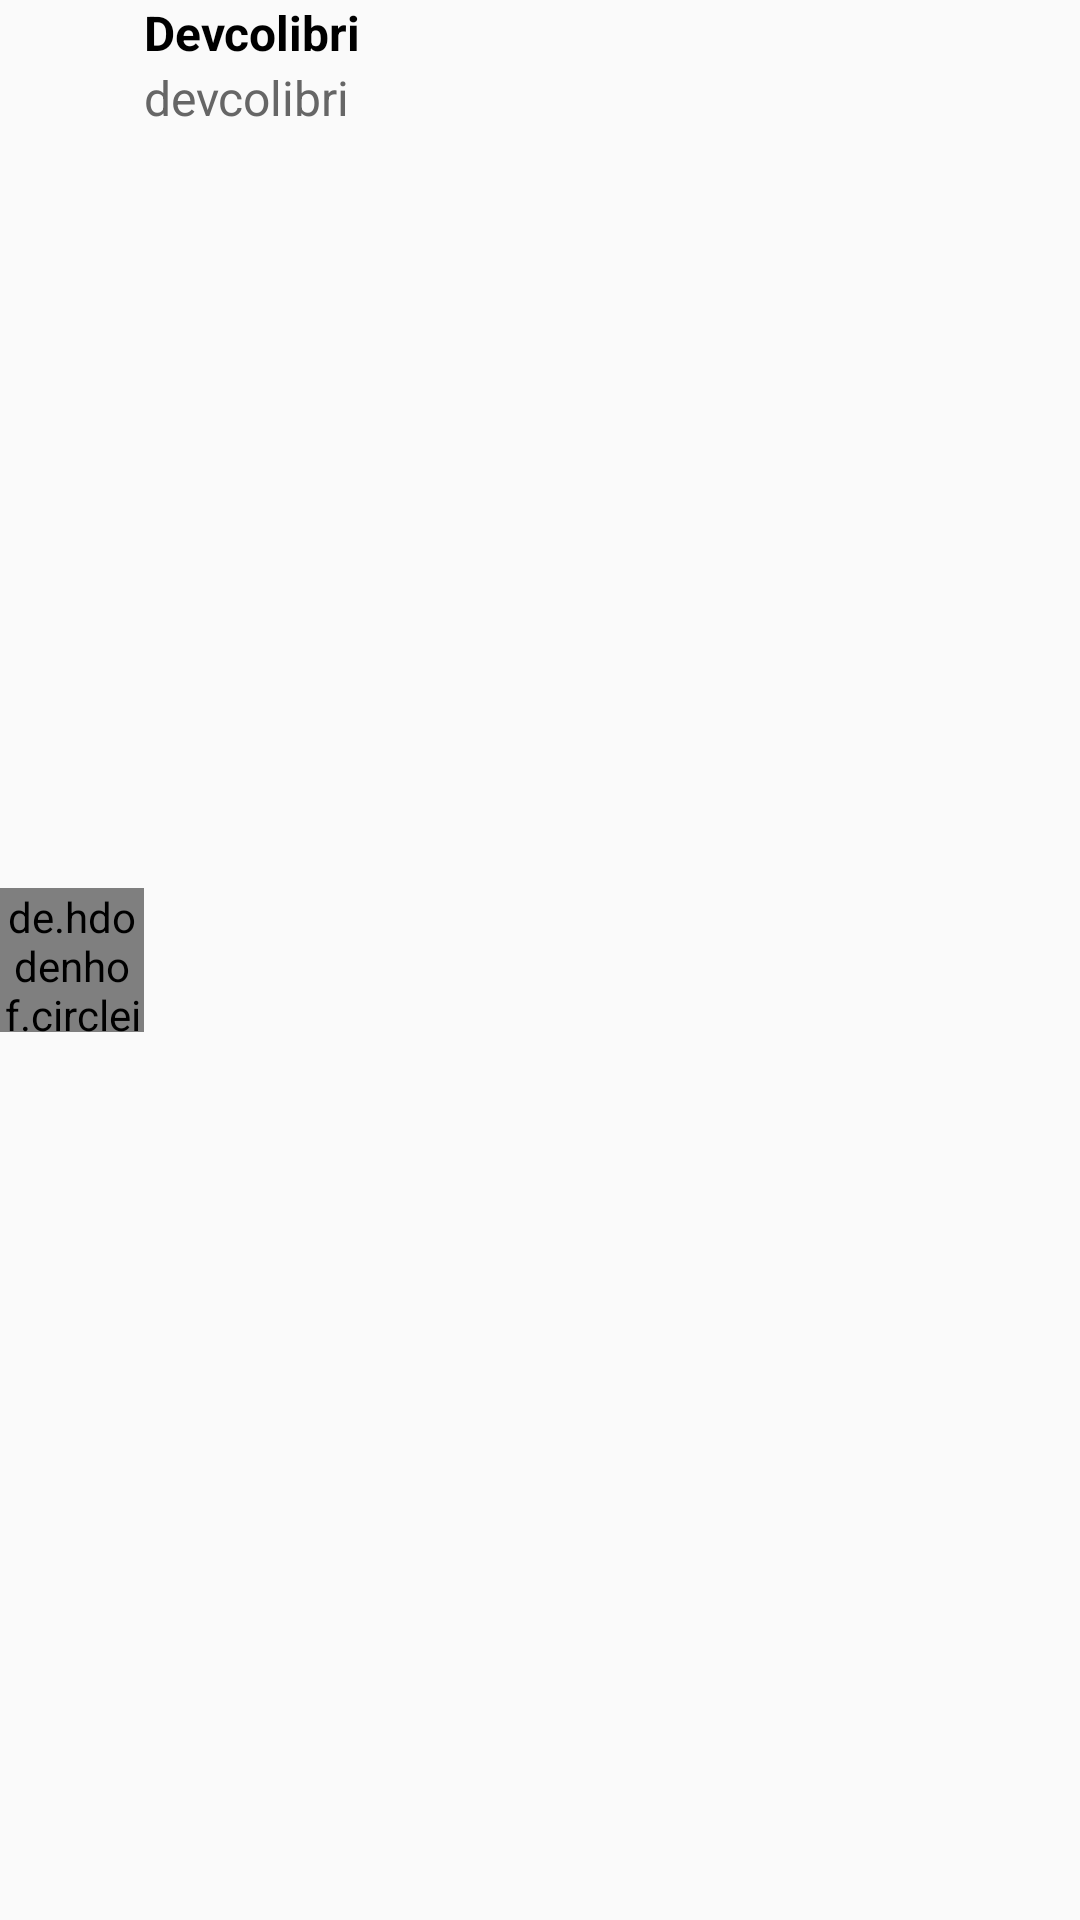

This screen was rendered from an Android layout file. Write that file and the resources it references.
<!-- AndroidManifest.xml: application theme Theme.Colibritweet -->
<!-- res/layout/user_item_view.xml -->
<?xml version="1.0" encoding="utf-8"?>
<RelativeLayout xmlns:android="http://schemas.android.com/apk/res/android"
    android:layout_width="match_parent"
    android:layout_height="wrap_content">

    <de.hdodenhof.circleimageview.CircleImageView
        android:id="@+id/profile_image_view"
        android:layout_width="48dp"
        android:layout_height="48dp"
        android:src="@mipmap/ic_launcher"
        android:layout_centerVertical="true"/>

    <TextView
        android:id="@+id/user_name_text_view"
        style="@style/TextView.Primary.Bold"
        android:layout_marginStart="@dimen/text_small_margin"
        android:layout_toEndOf="@+id/profile_image_view"
        android:text="Devcolibri"/>

    <TextView
        android:id="@+id/user_nick_text_view"
        style="@style/TextView.Secondary"
        android:layout_below="@+id/user_name_text_view"
        android:layout_marginStart="@dimen/text_small_margin"
        android:layout_toEndOf="@+id/profile_image_view"
        android:text="devcolibri"/>




</RelativeLayout>
<!-- resources referenced by this layout -->
<resources>
  <style name="TextView.Primary.Bold">
          <item name="android:textAppearance">@style/Text.Primary.Bold</item>
      </style>
  <style name="TextView.Secondary">
          <item name="android:textAppearance">@style/Text.Secondary</item>
      </style>
  <style name="Theme.Colibritweet" parent="Theme.AppCompat.Light.NoActionBar">
          
          <item name="colorPrimary">@color/purple_500</item>
          <item name="colorPrimaryDark">@color/purple_700</item>
          <item name="colorAccent">@color/teal_200</item>
          
      </style>
  <style name="Text.Primary.Bold">
          <item name="android:textStyle">bold</item>
      </style>
  <style name="Text.Secondary">
          <item name="android:textColor">@color/gray_dove_light</item>
      </style>
  <color name="purple_500">#FF6200EE</color>
  <color name="purple_700">#FF3700B3</color>
  <color name="teal_200">#FF03DAC5</color>
  <color name="gray_dove_light">#666666</color>
</resources>
